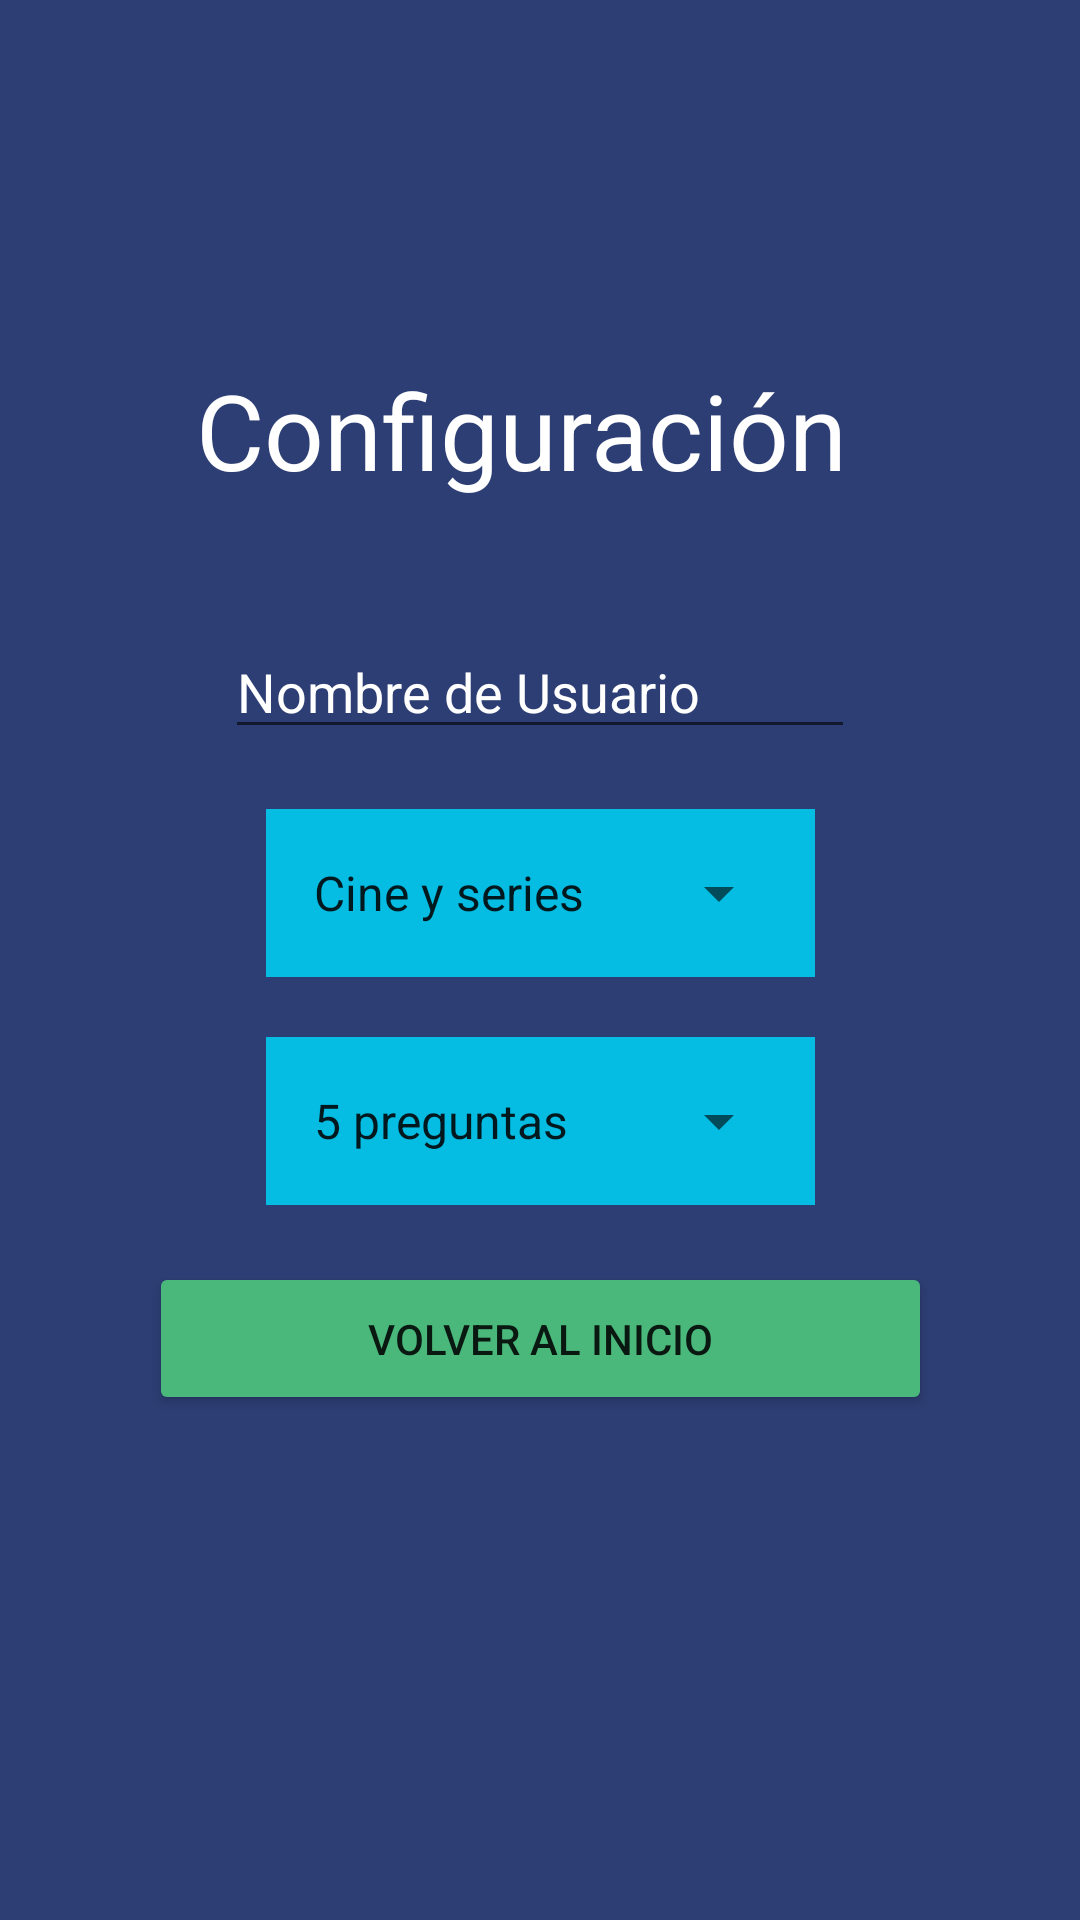

This screen was rendered from an Android layout file. Write that file and the resources it references.
<!-- AndroidManifest.xml: application theme AppTheme -->
<!-- res/layout/activity_settings.xml -->
<?xml version="1.0" encoding="utf-8"?>
<androidx.constraintlayout.widget.ConstraintLayout xmlns:android="http://schemas.android.com/apk/res/android"
    xmlns:tools="http://schemas.android.com/tools"
    android:layout_width="match_parent"
    android:layout_height="match_parent"
    android:background="#2D3E74"
    xmlns:app="http://schemas.android.com/apk/res-auto">

    <TextView
        android:id="@+id/titleText"
        android:layout_width="282dp"
        android:layout_height="99dp"
        android:gravity="center"
        android:text="Configuración"
        android:textColor="#FFFFFF"
        android:textSize="35dp"
        app:layout_constraintBottom_toBottomOf="parent"
        app:layout_constraintHorizontal_bias="0.418"
        app:layout_constraintLeft_toLeftOf="parent"
        app:layout_constraintRight_toRightOf="parent"
        app:layout_constraintTop_toTopOf="parent"
        app:layout_constraintVertical_bias="0.174" />

    <RelativeLayout
        android:layout_width="183dp"
        android:layout_height="56dp"
        android:background="#05BCE2"
        android:padding="8dp"
        app:layout_constraintBottom_toBottomOf="parent"
        app:layout_constraintEnd_toEndOf="parent"
        app:layout_constraintStart_toStartOf="parent"
        app:layout_constraintTop_toTopOf="parent"
        app:layout_constraintVertical_bias="0.462">

        <Spinner
            android:id="@+id/themeSpinner"
            android:layout_width="207dp"
            android:layout_height="48dp"
            android:entries="@array/themes_array"
            android:popupBackground="#05BCE2"
            app:layout_constraintBottom_toBottomOf="parent"
            app:layout_constraintEnd_toEndOf="parent"
            app:layout_constraintStart_toStartOf="parent"
            app:layout_constraintTop_toTopOf="parent" />
    </RelativeLayout>

    <RelativeLayout
        android:layout_width="183dp"
        android:layout_height="56dp"
        android:background="#05BCE2"
        android:padding="8dp"
        app:layout_constraintBottom_toBottomOf="parent"
        app:layout_constraintEnd_toEndOf="parent"
        app:layout_constraintStart_toStartOf="parent"
        app:layout_constraintTop_toTopOf="parent"
        app:layout_constraintVertical_bias="0.592">

        <Spinner
            android:id="@+id/numberSpinner"
            android:layout_width="207dp"
            android:layout_height="48dp"
            android:entries="@array/numbers_array"
            android:popupBackground="#05BCE2"
            app:layout_constraintBottom_toBottomOf="parent"
            app:layout_constraintEnd_toEndOf="parent"
            app:layout_constraintStart_toStartOf="parent"
            app:layout_constraintTop_toTopOf="parent" />
    </RelativeLayout>

    <Button
        android:id="@+id/buttonBack"
        android:layout_width="261dp"
        android:layout_height="51dp"
        android:layout_gravity="center"
        android:gravity="center"
        android:text="Volver al inicio"
        app:layout_constraintBottom_toBottomOf="parent"
        app:layout_constraintEnd_toEndOf="parent"
        app:layout_constraintStart_toStartOf="parent"
        app:layout_constraintTop_toTopOf="parent"
        app:layout_constraintVertical_bias="0.714" />

    <EditText
        android:id="@+id/nameText"
        android:layout_width="wrap_content"
        android:layout_height="wrap_content"
        android:ems="10"
        android:inputType="textPersonName"
        android:text="Nombre de Usuario"
        android:textColor="#FFFFFF"
        app:layout_constraintBottom_toBottomOf="parent"
        app:layout_constraintEnd_toEndOf="parent"
        app:layout_constraintStart_toStartOf="parent"
        app:layout_constraintTop_toTopOf="parent"
        app:layout_constraintVertical_bias="0.348" />


</androidx.constraintlayout.widget.ConstraintLayout>
<!-- resources referenced by this layout -->
<resources>
  <string-array name="numbers_array">
          <item>5 preguntas</item>
          <item>10 preguntas</item>
          <item>15 preguntas</item>
          <item>20 preguntas</item>
      </string-array>
  <string-array name="themes_array">
          <item>Cine y series</item>
          <item>Videojuegos</item>
          <item>Música</item>
      </string-array>
  <style name="AppTheme" parent="Theme.AppCompat.Light.DarkActionBar">
          
          <item name="colorPrimary">#05BCE2</item>
          <item name="colorPrimaryDark">#049DBD</item>
          <item name="colorAccent">#4AB87B</item>
          <item name="colorButtonNormal">#4AB87B</item>
      </style>
</resources>
